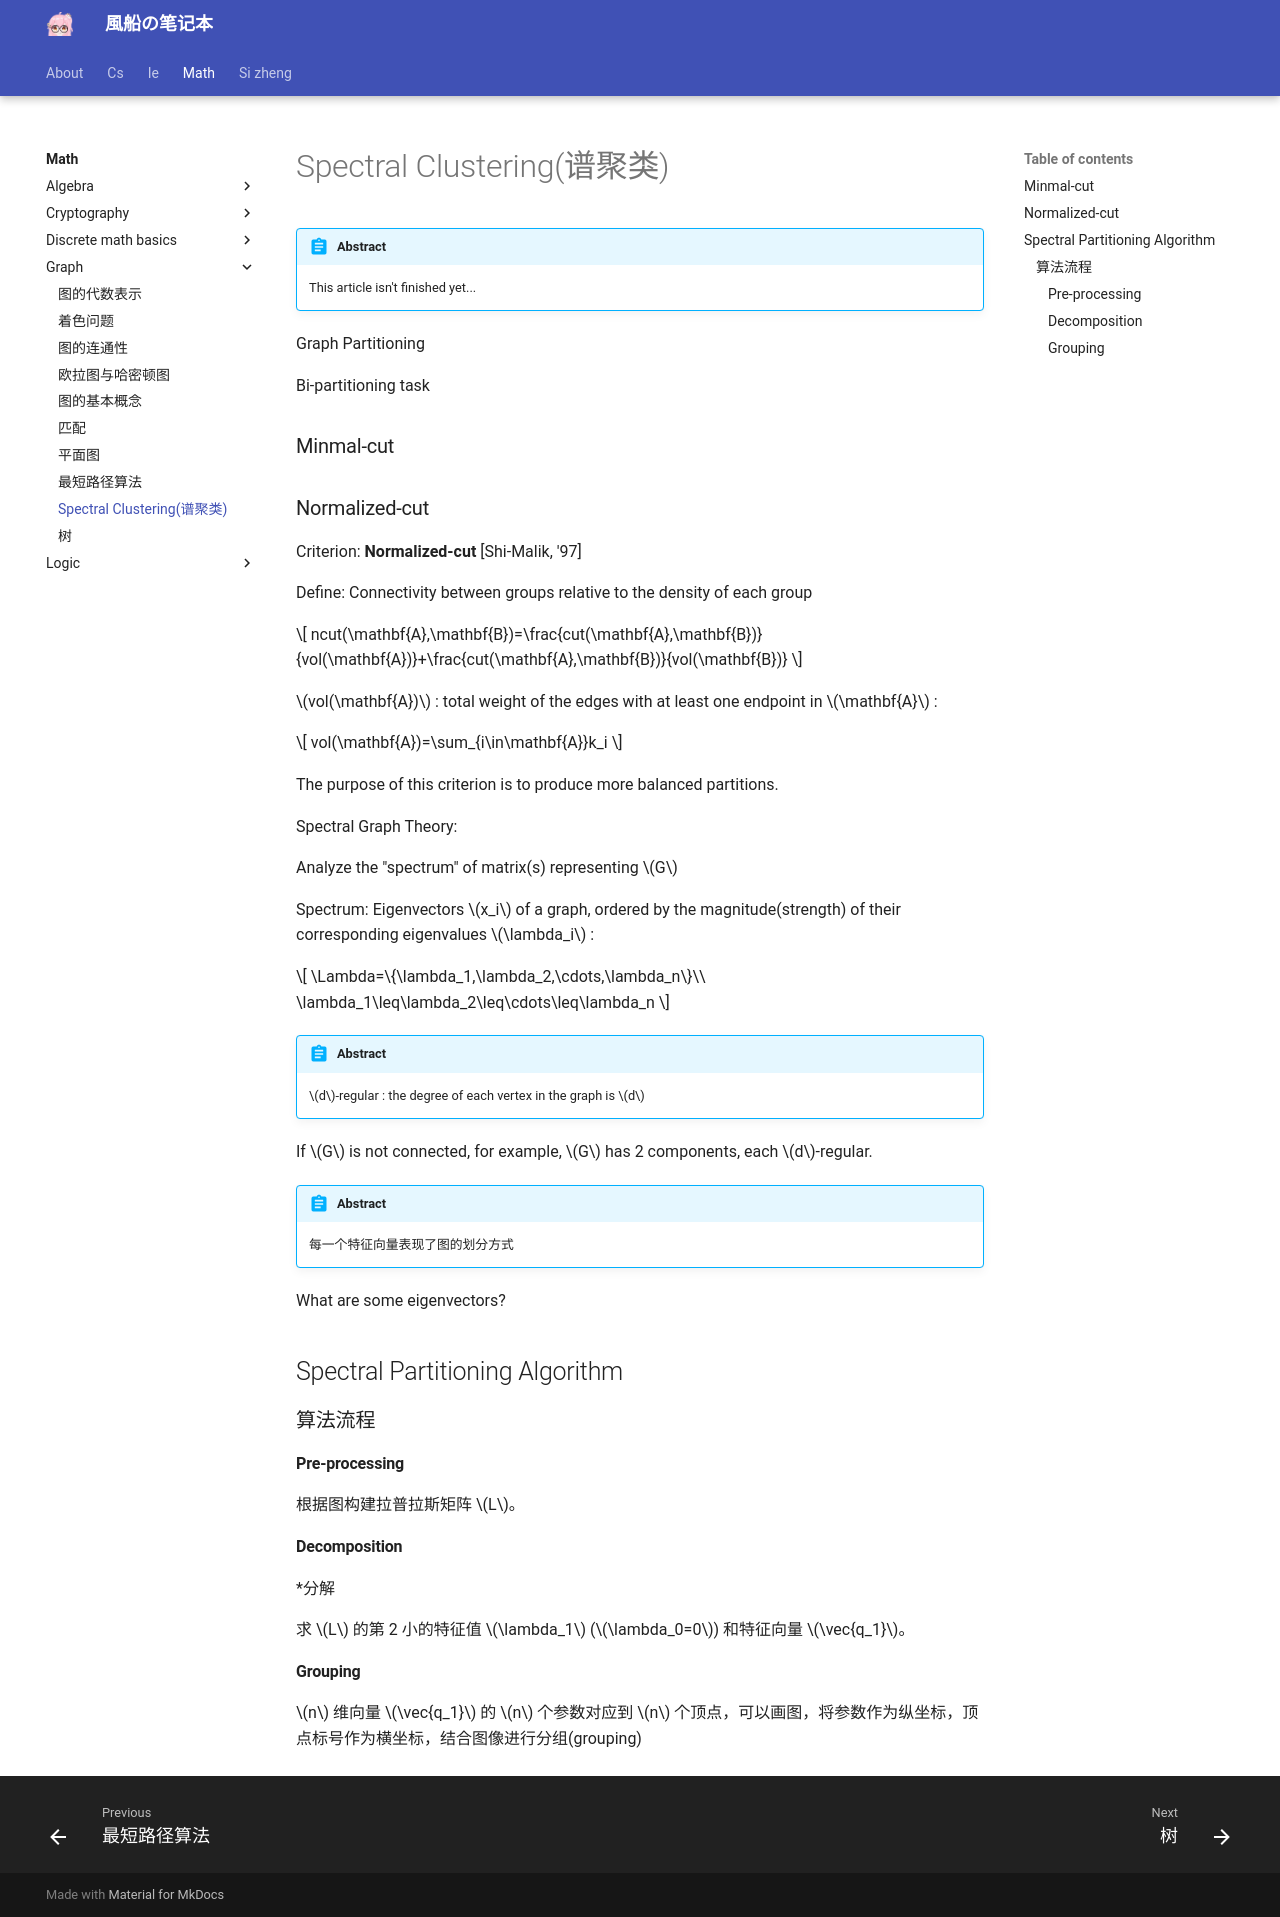

repository: fuuzen/notebook · page: math/graph/spectral-clustering/index.html · generator: mkdocs

---
title: Spectral Clustering(谱聚类)
date: 2024/04/07
math: true
categories:
  - [数学, 离散数学, 图论]
tags:
  - 离散数学
  - 图论
---

!!! abstract
    This article isn't finished yet...

Graph Partitioning

Bi-partitioning task

### Minmal-cut

### Normalized-cut

Criterion: **Normalized-cut** [Shi-Malik, '97]

Define: Connectivity between groups relative to the density of each group

$$
ncut(\mathbf{A},\mathbf{B})=\frac{cut(\mathbf{A},\mathbf{B})}{vol(\mathbf{A})}+\frac{cut(\mathbf{A},\mathbf{B})}{vol(\mathbf{B})}
$$

$vol(\mathbf{A})$ : total weight of the edges with at least one endpoint in $\mathbf{A}$ :

$$
vol(\mathbf{A})=\sum_{i\in\mathbf{A}}k_i
$$

The purpose of this criterion is to produce more balanced partitions.

Spectral Graph Theory:

Analyze the "spectrum" of matrix(s) representing $G$

Spectrum: Eigenvectors $x_i$ of a graph, ordered by the magnitude(strength) of their corresponding eigenvalues $\lambda_i$ :

$$
\Lambda=\{\lambda_1,\lambda_2,\cdots,\lambda_n\}\\
\lambda_1\leq\lambda_2\leq\cdots\leq\lambda_n
$$

!!! abstract
    $d$-regular : the degree of each vertex in the graph is $d$

If $G$ is not connected, for example, $G$ has 2 components, each $d$-regular.

!!! abstract
    每一个特征向量表现了图的划分方式

What are some eigenvectors?

## Spectral Partitioning Algorithm

### 算法流程

#### Pre-processing

根据图构建拉普拉斯矩阵 $L$。

#### Decomposition

\*分解

求 $L$ 的第 2 小的特征值 $\lambda_1$ ($\lambda_0=0$) 和特征向量 $\vec{q_1}$。

#### Grouping

$n$ 维向量 $\vec{q_1}$ 的 $n$ 个参数对应到 $n$ 个顶点，可以画图，将参数作为纵坐标，顶点标号作为横坐标，结合图像进行分组(grouping)
